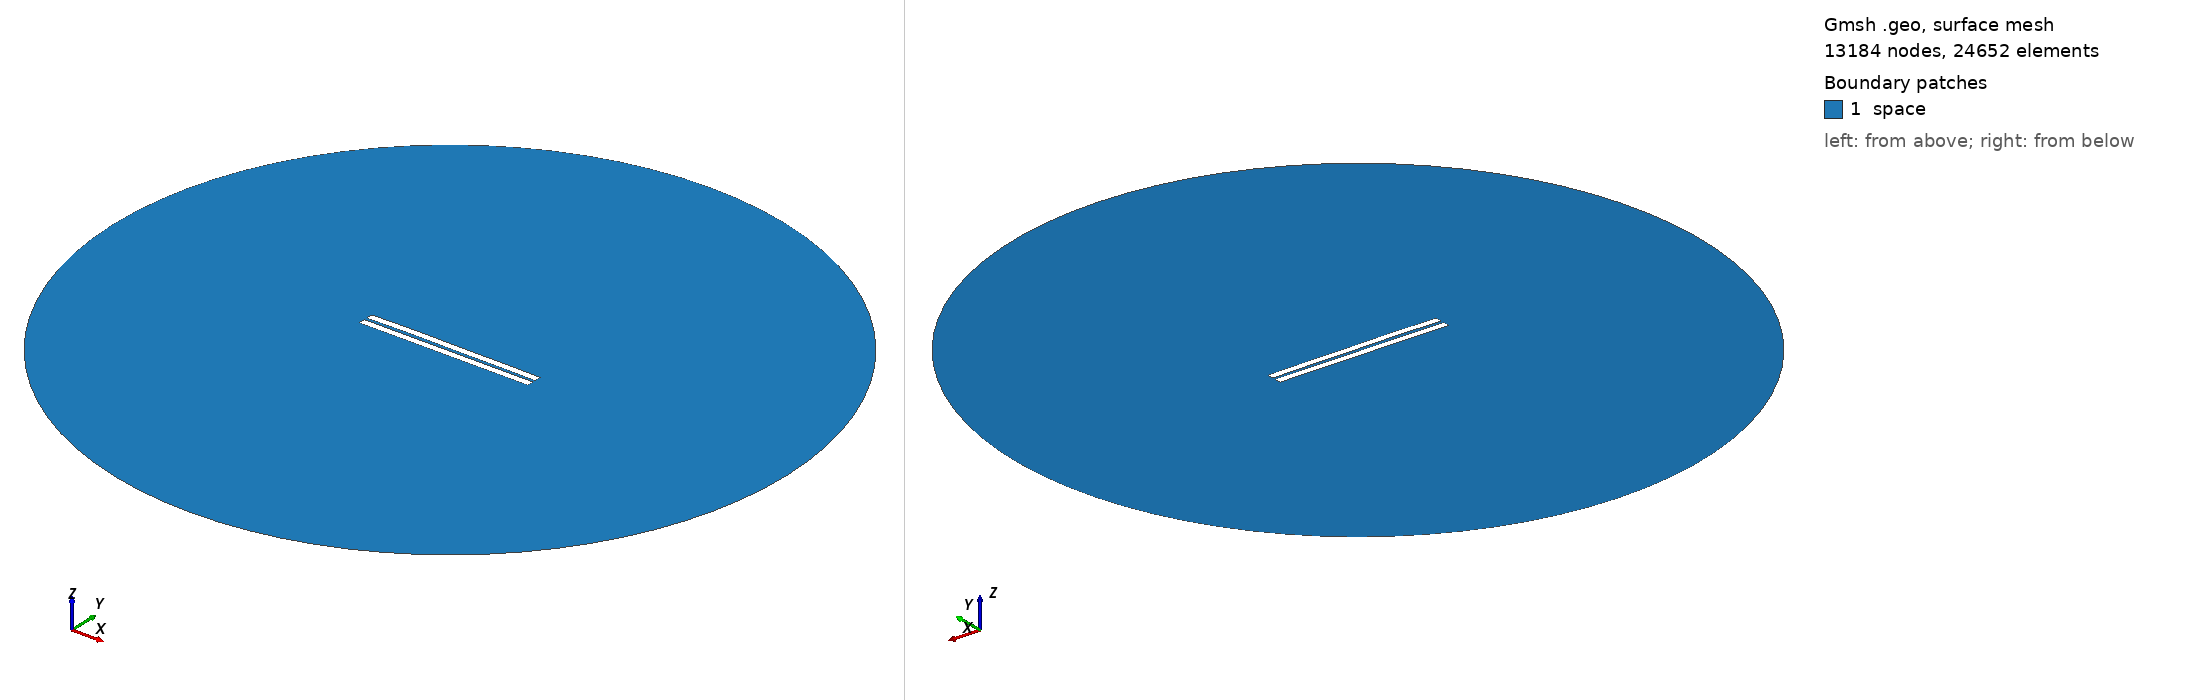

Gmsh geometry script, surface-meshed: 13184 nodes, 24652 surface elements. Boundary patches (legend numbers): 1 space. Left view from above one corner, right view from below the opposite corner. Legend entries are the model's physical surfaces. The drawing asked Gmsh for element sizes between 1% and 20% of the model's largest extent; the script's own settings can give other sizes.

=== 994.geo (drawn) ===
//---------------------------------------
// Geometry kernel
//---------------------------------------

SetFactory("OpenCASCADE");



//---------------------------------------
// Parameters of the geometry
//---------------------------------------

// Overetch of the upper plate
overetch = 0.0;

// Distance between the plates
distance = 1.75;

// Discretization over the x axis (for the deformation)
nx = 50; 

// Length of the plate
L = 100 - overetch; 

// Number of modes
n = 4; 

// 1st mode coefficient
coeff(1) = 0.0;
beta(1) = 0.596864 * 3.1415926535 / L;

// 2nd mode coefficient
coeff(2) = 0.15;
beta(2) = 1.49418 * 3.1415926535 / L;

// 3rd mode coefficient
coeff(3) = 0.07499999999999998;
beta(3) = 2.50025 * 3.1415926535 / L;

// 4th mode coefficient
coeff(4) = 0.07499999999999998;
beta(4) = 3.49999 * 3.1415926535 / L;



//---------------------------------------
// Upper plate (deformed rectangle)
//---------------------------------------

// Coordiantes of the upper plate
xmin = -50;
xmax = 50 - overetch;

// Height of the upper plate
yheight = 4 - 2 * overetch;

// Indexes of the points
UpperID[] = {};
LowerID[] = {};
LeftID[] = {};
RightID[] = {};

// Point index
p = 1;

// Horizontal edges
For i In {1:nx}
    x = xmin + (i-1)*(xmax - xmin)/(nx-1);

    y_bottom = distance / 2 + overetch;
    For j In {1:n}
        C = (Cosh(beta(j)*L) + Cos(beta(j)*L)) / (Sinh(beta(j)*L) + Sin(beta(j)*L));
        y_bottom  = y_bottom + coeff(j) * (Cosh(beta(j)*(x+50)) - Cos(beta(j)*(x+50)) - C * (Sinh(beta(j)*(x+50)) - Sin(beta(j)*(x+50))));
    EndFor

    y_top = y_bottom + yheight;

    Point(p) = {x, y_top, 0, 1.0};
    UpperID[i] = p;
    p = p + 1;

    Point(p) = {x, y_bottom, 0, 1.0};
    LowerID[i] = p;
    p = p + 1;
EndFor

// Create point lists
UpperPts[] = {}; LowerPts[] = {};
For i In {1:nx}
  UpperPts[] += {UpperID[i]};
  LowerPts[] += {LowerID[i]};
EndFor

// Build splines
Spline(1) = {UpperPts[]};
Spline(2) = {LowerPts[]};
Line(3) = {LowerPts[nx-1], UpperPts[nx-1]};
Line(4) = {LowerPts[0], UpperPts[0]};

// Build the plane surface
Curve Loop(1) = {2, 3, -1, -4};
Plane Surface(1) = {1};



//---------------------------------------
// Lower plate (rectangle)
//---------------------------------------

// Vertices
Point(1001) = {-50, -1, 0, 1.0};
Point(1002) = { 50, -1, 0, 1.0};
Point(1003) = { 50,  -5, 0, 1.0};
Point(1004) = {-50,  -5, 0, 1.0};

// Edges
Line(5) = {1001, 1002};
Line(6) = {1002, 1003};
Line(7) = {1003, 1004};
Line(8) = {1004, 1001};

// Plane surface
Line Loop(2) = {5, 6, 7, 8};
Plane Surface(2) = {2}; 



//---------------------------------------
// Outer (fictious) boundary
//---------------------------------------

// Points
Point(1005) = {0, 0, 0};       // Center
Point(1006) = {200, 0, 0};     // Start point
Point(1007) = {0, 200, 0};     // 90 degrees
Point(1008) = {-200, 0, 0};    // 180 degrees
Point(1009) = {0, -200, 0};    // 270 degrees

// Circle arcs (each needs start, center, end)
Circle(9) = {1006, 1005, 1007};
Circle(10) = {1007, 1005, 1008};
Circle(11) = {1008, 1005, 1009};
Circle(12) = {1009, 1005, 1006};

// Plane surface for the entire domain
Curve Loop(3) = {9, 10, 11, 12};
Surface(3) = {3};

// Subtract the plates from the whole domain to obtain the actual domain where we want to solve the equations
BooleanDifference{ Surface{3}; Delete; }{ Surface{1}; Surface{2}; Delete; }




//---------------------------------------
// Transfinite Lines/Curves
//---------------------------------------

// Set the number of points on the boundaries
r = 7;

// Plates
Transfinite Curve {1, 2} = 50*r Using Progression 1;
Transfinite Curve {3, 4} = 2*r Using Progression 1;
Transfinite Line {5, 7} = 50*r Using Progression 1;
Transfinite Line {6, 8} = 2*r Using Progression 1;

// Outer boundary
Transfinite Line {9, 10, 11, 12} = 20 Using Progression 1;



//---------------------------------------
// Physical groups
//---------------------------------------                

// Physical curves (boundaries)
Physical Line("force_segment", 10) = {2};
Physical Line("upper_plate", 11) = {1, 3, 4};
Physical Line("lower_plate", 12) = {5, 6, 7, 8};
Physical Line("boundary", 20) = {9, 10, 11, 12};

// Physical Surfaces
Physical Surface("space", 30) = {3};



//---------------------------------------
// 6. Generate the Mesh
//---------------------------------------

// 2D mesh generation
Mesh 2;
